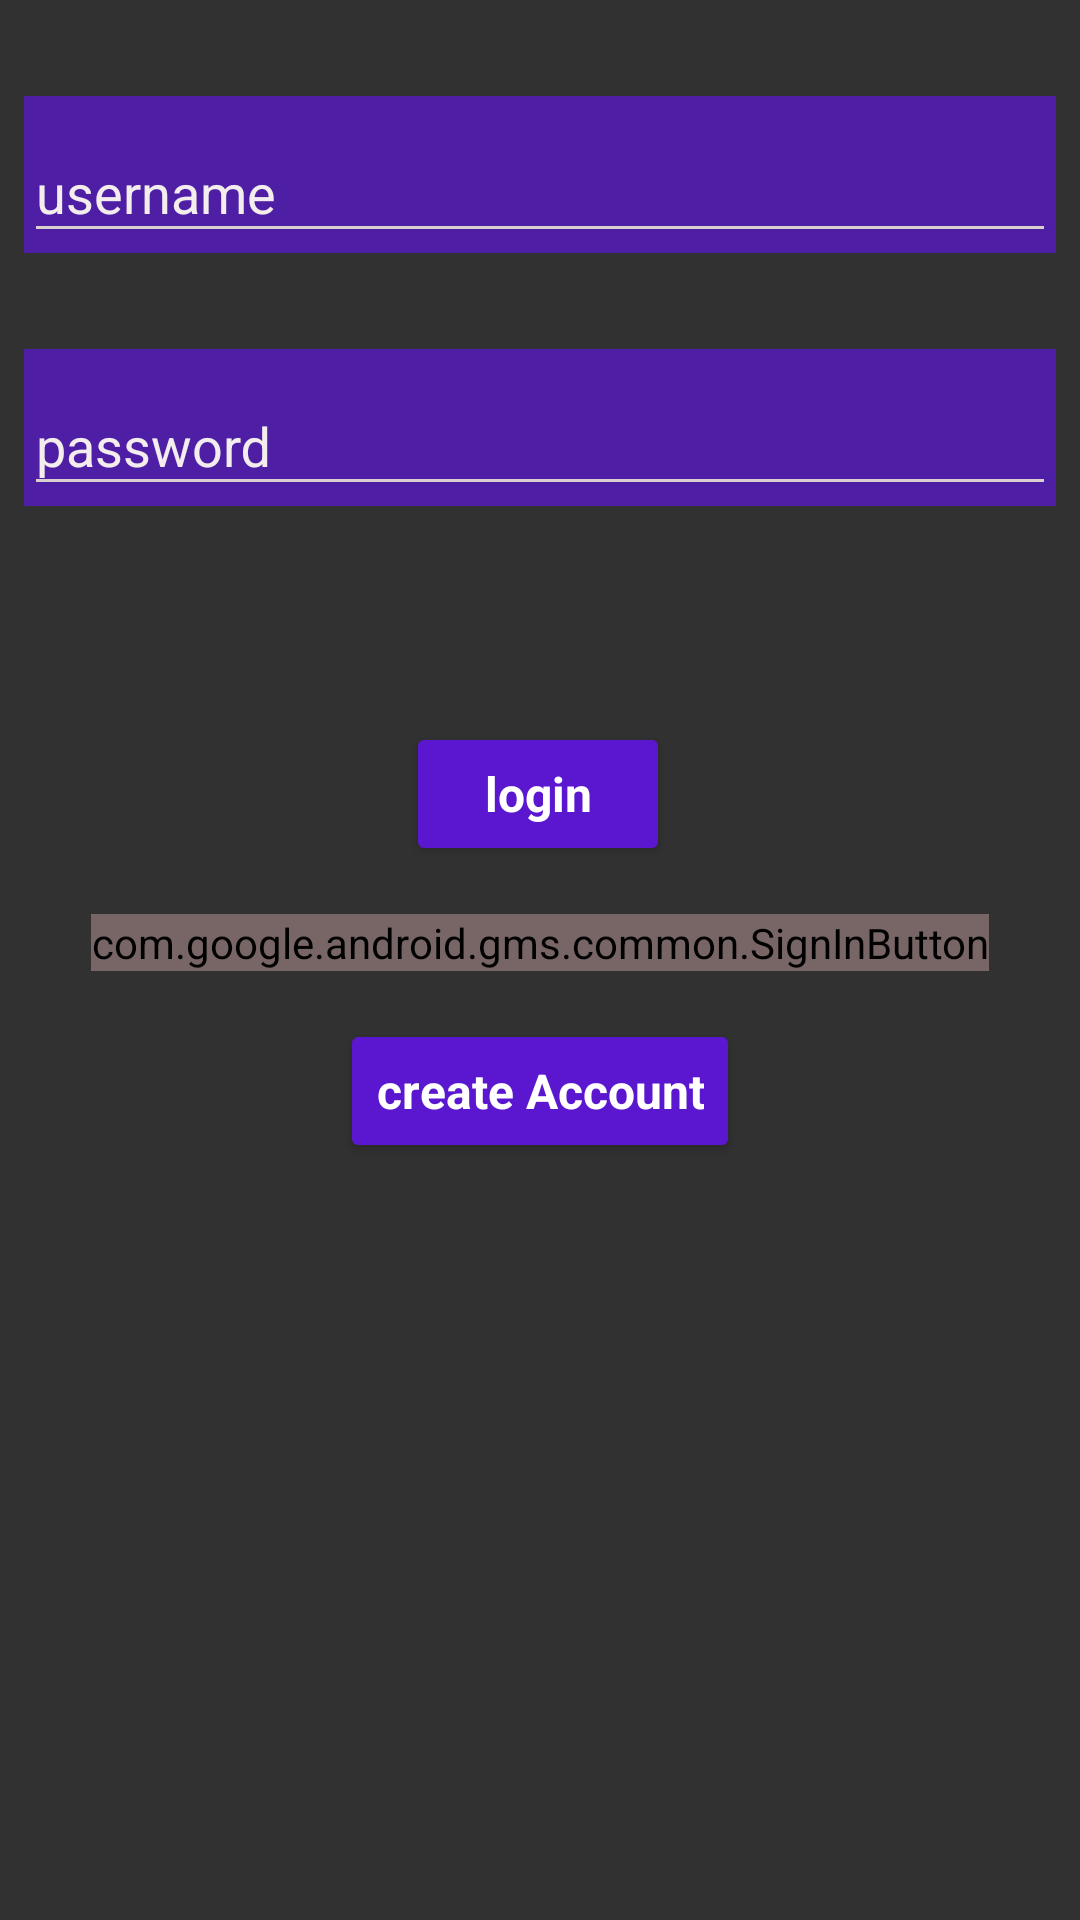

This screen was rendered from an Android layout file. Write that file and the resources it references.
<!-- AndroidManifest.xml: application theme Theme.AppCompat.Light.NoActionBar -->
<!-- res/layout/activity_google_sign_in.xml -->
<?xml version="1.0" encoding="utf-8"?>
<androidx.constraintlayout.widget.ConstraintLayout
        xmlns:android="http://schemas.android.com/apk/res/android"
        xmlns:tools="http://schemas.android.com/tools"
        xmlns:app="http://schemas.android.com/apk/res-auto"
        android:layout_width="match_parent"
        android:layout_height="match_parent"
        android:background="#DC131212"
        tools:context="com.example.android.capstone.ceg.GoogleSignInActivity">

    <com.google.android.material.textfield.TextInputLayout
            android:id="@+id/emailLogin"
            android:layout_width="match_parent"
            android:layout_height="wrap_content"
            android:hint="@string/label" app:layout_constraintTop_toTopOf="parent"
            app:layout_constraintStart_toStartOf="parent" android:layout_marginStart="8dp"
            android:background="#4E1EA5" android:textColorHint="#F3EDED"
            android:layout_marginTop="32dp" app:layout_constraintEnd_toEndOf="parent" android:layout_marginEnd="8dp">

        <com.google.android.material.textfield.TextInputEditText
                android:layout_width="match_parent"
                android:layout_height="wrap_content"
                android:textColor="#F1EBEB" android:backgroundTint="#DACFCF"
        />
    </com.google.android.material.textfield.TextInputLayout>

    <com.google.android.material.textfield.TextInputLayout
            android:id="@+id/passwordLogin"
            android:layout_width="match_parent"
            android:layout_height="wrap_content"
            android:hint="@string/pass"
            app:layout_constraintStart_toStartOf="parent" android:layout_marginStart="8dp"
            android:background="#4E1EA5" android:textColorHint="#F3EDED"
            app:layout_constraintTop_toBottomOf="@+id/emailLogin" android:layout_marginTop="32dp"
            app:layout_constraintEnd_toEndOf="parent" android:layout_marginEnd="8dp">

        <com.google.android.material.textfield.TextInputEditText
                android:layout_width="match_parent"
                android:layout_height="wrap_content"
                android:textColor="#F1EBEB" android:backgroundTint="#DACFCF"
        />
    </com.google.android.material.textfield.TextInputLayout>

    <Button
            android:id="@+id/loginButton"
            android:layout_width="wrap_content"
            android:layout_height="wrap_content"
            android:onClick="loginAttempt"
            android:text="@string/login"
            app:layout_constraintStart_toStartOf="parent"
            app:layout_constraintEnd_toEndOf="parent"
            app:layout_constraintTop_toBottomOf="@+id/passwordLogin" android:layout_marginTop="72dp"
            app:layout_constraintHorizontal_bias="0.498"
            android:textAppearance="@style/TextAppearance.AppCompat.Medium" android:backgroundTint="#5A17CF"
            android:textSize="16sp" android:textColor="#FFFFFF" android:textStyle="bold"/>

    <com.google.android.gms.common.SignInButton
            android:id="@+id/sign_in_button"
            android:layout_width="wrap_content"
            android:layout_height="wrap_content"
            android:backgroundTint="#786565" app:layout_constraintStart_toStartOf="parent"
            app:layout_constraintEnd_toEndOf="parent" app:layout_constraintTop_toBottomOf="@+id/loginButton"
            android:layout_marginTop="16dp"/>

    <Button
            android:id="@+id/ContainedButton"
            android:layout_width="wrap_content"
            android:layout_height="wrap_content"
            android:text="@string/create"
            android:onClick="startSignupActivity"
            app:layout_constraintStart_toStartOf="parent"
            app:layout_constraintEnd_toEndOf="parent" app:layout_constraintTop_toBottomOf="@+id/sign_in_button"
            android:textAppearance="@style/TextAppearance.AppCompat.Medium" android:backgroundTint="#5A17CF"
            android:textSize="16sp" android:textColor="#FFFFFF" android:textStyle="bold"
            android:layout_marginTop="16dp"/>


</androidx.constraintlayout.widget.ConstraintLayout>
<!-- resources referenced by this layout -->
<resources>
  <string name="create">create Account</string>
  <string name="label">username</string>
  <string name="login">login</string>
  <string name="pass">password</string>
</resources>
